Dataset: dataset_cleaned (GitHub, elahemazloomian/traffic-vehicle-classification). Classes: ambulance, autobus, kamyun, kamyunet, minibus, savari, taxi, vanet.

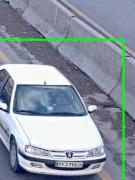
Label: savari

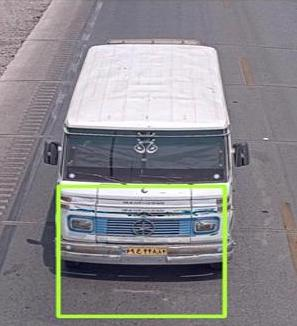
Label: minibus

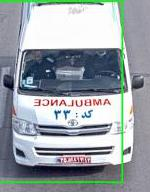
Label: ambulance

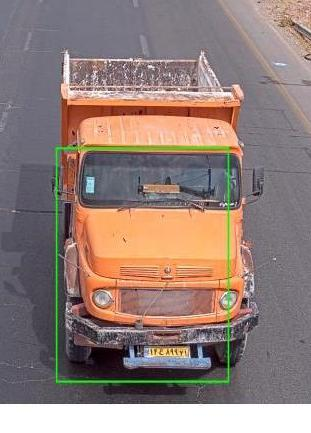
Label: kamyun

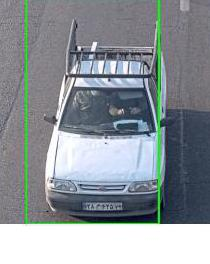
Label: vanet

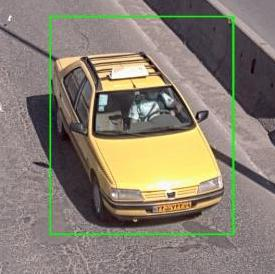
Label: taxi
